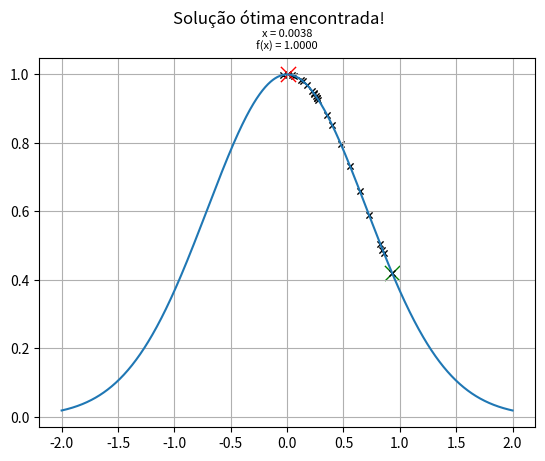

Reproduce this figure in Python.
# Traveling Salesman Problem '2D'

import numpy as np
import matplotlib.pyplot as plt

def perturb(x,e):
    return np.random.uniform(low=x-e, high=x+e)

def f(x):
    return np.exp(-x ** 2)

x_axis = np.linspace(-2, 2, 1000)
x_otimo = np.random.uniform(low=-2, high=2)
f_otimo = f(x_otimo)

delay=.5
e = .1
max_it = 1000
max_vizinhos = 20
i = 0
melhoria = True

plt.plot(x_axis, f(x_axis))
plt.grid()
plt.suptitle('Realizando busca...', fontsize = 12)
plt.scatter(x_otimo, f_otimo, color='green', s=120, marker='x', linewidth=1)

while i<max_it and melhoria:
    melhoria = False
    for j in range(max_vizinhos):
        x_candidato = perturb(x_otimo, e)
        f_candidato = f(x_candidato)
        if(f_candidato>f_otimo):
            melhoria = True
            x_otimo = x_candidato
            f_otimo = f_candidato
            plt.pause(delay)
            plt.title("x = "+"{:.4f}".format(x_otimo)+"\nf(x) = "+"{:.4f}".format(f_otimo), fontsize = 8)
            plt.scatter(x_otimo, f_otimo, color='black', s=20, marker='x', linewidth=1)
            break
    i+=1

plt.pause(delay)
plt.scatter(x_otimo, f_otimo, color='red', s=120, marker='x', linewidth=1)

plt.suptitle('Solução ótima encontrada!', fontsize = 12)
plt.savefig('20240228-02_tsp.png')
plt.show()